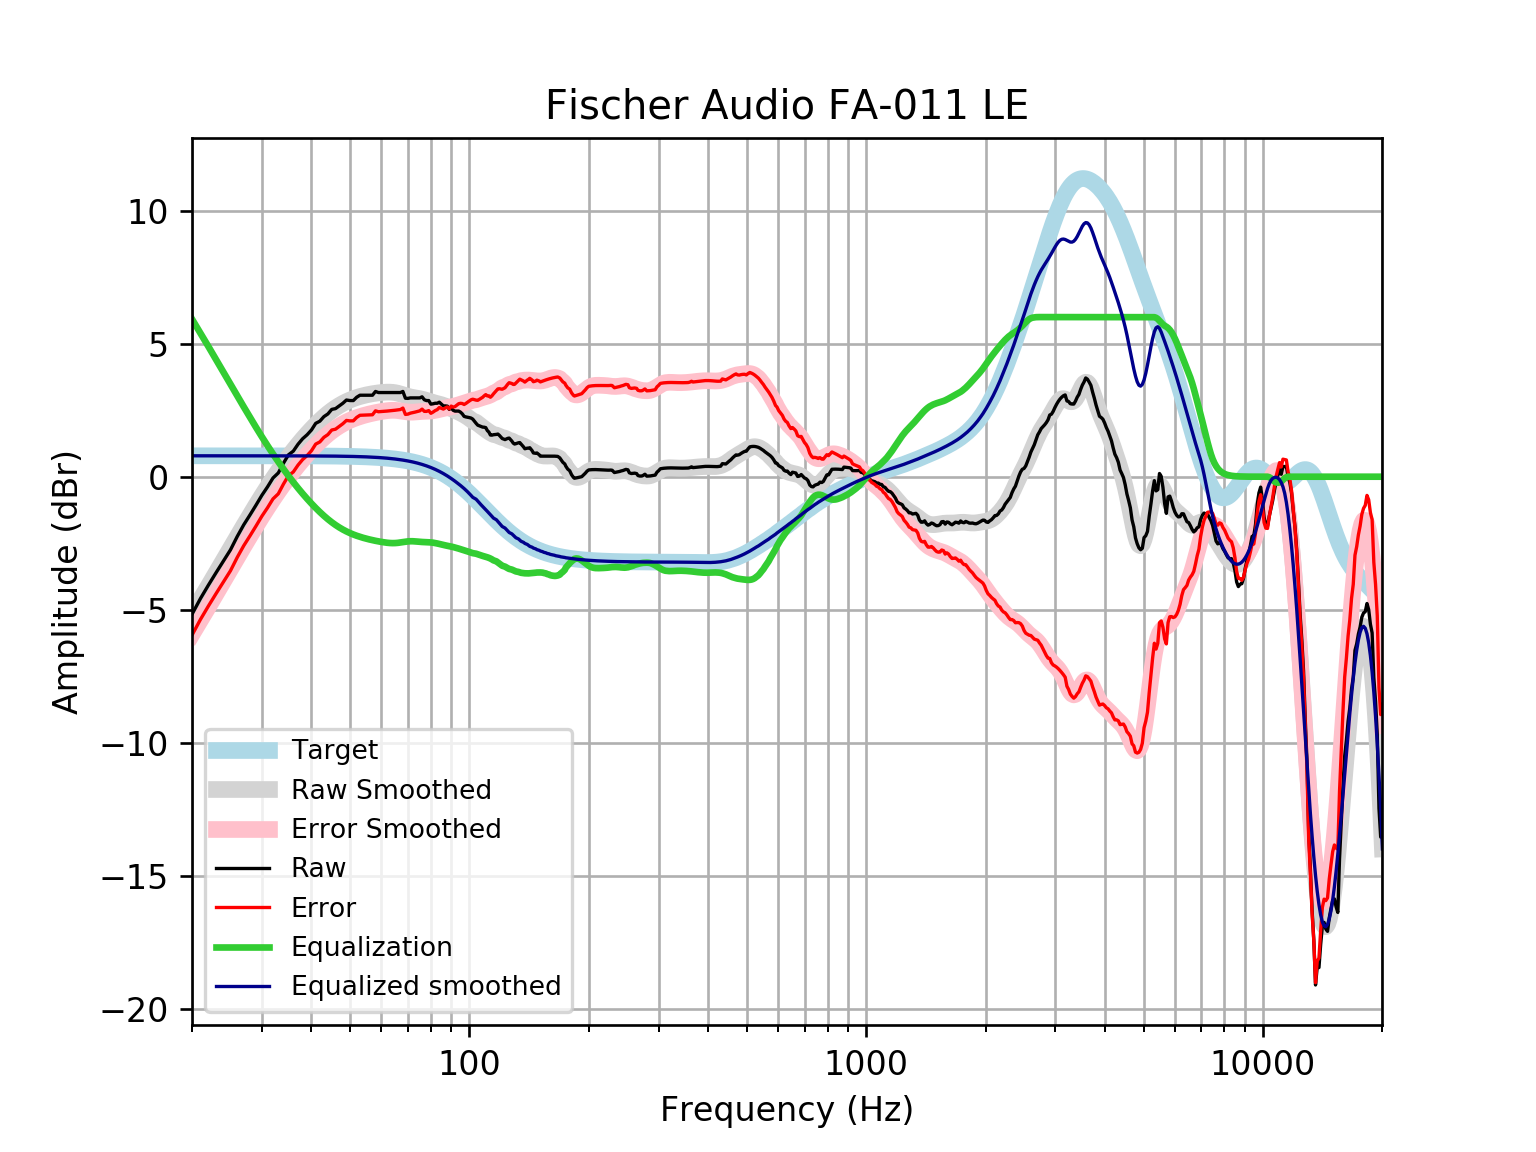

Data behind this chart, as committed beside it:
frequency, raw, error, smoothed, error_smoothed, equalization, equalized_raw, equalized_smoothed, target
20, -5.171, -5.957, -5.138, -5.924, 5.924, 0.7528, 0.7859, 0.7859
21, -4.582, -5.368, -4.613, -5.399, 5.399, 0.8165, 0.7859, 0.7859
22, -4.074, -4.86, -4.106, -4.892, 4.892, 0.8181, 0.7859, 0.7858
23, -3.606, -4.392, -3.617, -4.403, 4.403, 0.7968, 0.7858, 0.7858
24, -3.173, -3.958, -3.147, -3.932, 3.932, 0.7598, 0.7858, 0.7858
25, -2.75, -3.536, -2.693, -3.479, 3.479, 0.7287, 0.7857, 0.7857
26, -2.248, -3.034, -2.258, -3.044, 3.044, 0.7954, 0.7857, 0.7857
27, -1.809, -2.595, -1.842, -2.627, 2.627, 0.8183, 0.7856, 0.7856
28, -1.437, -2.222, -1.446, -2.231, 2.231, 0.7943, 0.7855, 0.7855
29, -1.067, -1.852, -1.07, -1.855, 1.855, 0.7885, 0.7854, 0.7854
30, -0.6984, -1.484, -0.7156, -1.501, 1.501, 0.8024, 0.7852, 0.7852
31, -0.3821, -1.167, -0.3823, -1.167, 1.167, 0.7853, 0.785, 0.785
32, -0.04812, -0.8329, -0.06984, -0.8547, 0.8547, 0.8065, 0.7848, 0.7848
33, 0.1418, -0.6428, 0.2226, -0.5619, 0.5619, 0.7037, 0.7846, 0.7846
34, 0.5068, -0.2775, 0.496, -0.2883, 0.2883, 0.795, 0.7843, 0.7843
35, 0.8216, 0.03766, 0.7512, -0.03275, 0.03275, 0.8543, 0.7839, 0.7839
36, 0.9614, 0.1779, 0.9892, 0.2057, -0.2057, 0.7557, 0.7835, 0.7835
37, 1.22, 0.4368, 1.211, 0.4282, -0.4282, 0.7916, 0.783, 0.783
38, 1.426, 0.6437, 1.418, 0.6356, -0.6356, 0.7906, 0.7824, 0.7824
39, 1.576, 0.7938, 1.61, 0.8287, -0.8287, 0.7468, 0.7818, 0.7818
40, 1.756, 0.9746, 1.789, 1.008, -1.008, 0.7473, 0.781, 0.781
41, 2.006, 1.226, 1.955, 1.175, -1.175, 0.8312, 0.7801, 0.7801
42, 2.087, 1.308, 2.107, 1.328, -1.328, 0.7593, 0.7791, 0.7791
43, 2.258, 1.48, 2.247, 1.469, -1.469, 0.7896, 0.778, 0.7779
44, 2.359, 1.582, 2.373, 1.597, -1.597, 0.7624, 0.7766, 0.7766
45, 2.53, 1.755, 2.487, 1.712, -1.712, 0.8185, 0.7752, 0.7751
46, 2.56, 1.787, 2.588, 1.815, -1.815, 0.7456, 0.7735, 0.7734
47, 2.661, 1.889, 2.677, 1.906, -1.906, 0.7551, 0.7715, 0.7715
48, 2.761, 1.992, 2.755, 1.986, -1.986, 0.7755, 0.7694, 0.7694
49, 2.882, 2.115, 2.823, 2.056, -2.056, 0.826, 0.767, 0.767
50, 2.863, 2.098, 2.882, 2.117, -2.117, 0.7452, 0.7643, 0.7642
51, 2.862, 2.101, 2.932, 2.171, -2.171, 0.6907, 0.7612, 0.7612
52, 2.986, 2.228, 2.976, 2.218, -2.218, 0.7676, 0.7579, 0.7578
53, 3.063, 2.309, 3.014, 2.26, -2.26, 0.8032, 0.7541, 0.7541
54, 3.063, 2.313, 3.047, 2.297, -2.297, 0.7664, 0.7499, 0.7499
55, 3.063, 2.318, 3.075, 2.329, -2.329, 0.7337, 0.7453, 0.7453
56, 3.063, 2.323, 3.099, 2.359, -2.359, 0.7045, 0.7402, 0.7401
57, 3.063, 2.329, 3.12, 2.385, -2.385, 0.678, 0.7345, 0.7345
58, 3.204, 2.476, 3.137, 2.409, -2.409, 0.7948, 0.7283, 0.7283
59, 3.164, 2.442, 3.152, 2.431, -2.431, 0.7328, 0.7215, 0.7215
60, 3.164, 2.45, 3.165, 2.451, -2.451, 0.713, 0.714, 0.714
61, 3.164, 2.458, 3.174, 2.468, -2.468, 0.6958, 0.7058, 0.7058
62, 3.164, 2.467, 3.179, 2.482, -2.482, 0.6817, 0.6969, 0.6969
63, 3.164, 2.476, 3.179, 2.492, -2.492, 0.672, 0.6871, 0.6871
64, 3.164, 2.487, 3.172, 2.496, -2.496, 0.6677, 0.6765, 0.6765
65, 3.164, 2.499, 3.159, 2.494, -2.494, 0.6696, 0.665, 0.665
66, 3.164, 2.511, 3.139, 2.486, -2.486, 0.6776, 0.6525, 0.6525
67, 3.164, 2.525, 3.112, 2.473, -2.473, 0.6904, 0.639, 0.639
68, 3.204, 2.579, 3.082, 2.458, -2.458, 0.746, 0.6244, 0.6244
69, 2.95, 2.341, 3.052, 2.443, -2.443, 0.507, 0.6087, 0.6087
70, 2.944, 2.352, 3.023, 2.432, -2.432, 0.5125, 0.5918, 0.5918
71, 2.962, 2.389, 2.999, 2.426, -2.426, 0.5367, 0.5736, 0.5736
72, 2.962, 2.408, 2.98, 2.426, -2.426, 0.5366, 0.5541, 0.5541
73, 2.962, 2.429, 2.964, 2.431, -2.431, 0.5316, 0.5333, 0.5333
74, 2.962, 2.451, 2.95, 2.439, -2.439, 0.5237, 0.511, 0.511
75, 2.962, 2.475, 2.934, 2.447, -2.447, 0.5155, 0.4873, 0.4873
76, 3.003, 2.541, 2.916, 2.454, -2.454, 0.5492, 0.462, 0.4621
77, 2.892, 2.457, 2.893, 2.458, -2.458, 0.4343, 0.4352, 0.4353
78, 2.862, 2.455, 2.868, 2.461, -2.461, 0.401, 0.4068, 0.4068
79, 2.862, 2.485, 2.841, 2.464, -2.464, 0.3977, 0.3767, 0.3768
... 553 more rows
